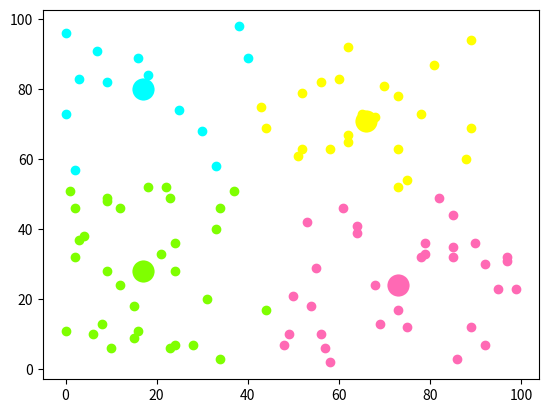

The script that saved this image:
import numpy as np
import matplotlib.pyplot as plt


# 两点距离
def distance(e1, e2):
    return np.sqrt((e1[0] - e2[0]) ** 2 + (e1[1] - e2[1]) ** 2)


# 集合中心
def means(arr):
    return np.array([np.mean([e[0] for e in arr]), np.mean([e[1] for e in arr])])


# arr中距离a最远的元素，用于初始化聚类中心
def farthest(k_arr, arr):
    f = [0, 0]
    max_d = 0
    for e in arr:
        d = 0
        for i in range(len(k_arr)):
            d = d + np.sqrt(distance(k_arr[i], e))
        if d > max_d:
            max_d = d
            f = e
    return f


# arr中距离a最近的元素，用于聚类
def closest(a, arr):
    c = arr[1]
    min_d = distance(a, arr[1])
    arr = arr[1:]
    for e in arr:
        d = distance(a, e)
        if d < min_d:
            min_d = d
            c = e
    return c


if __name__ == "__main__":
    # 生成二维随机坐标（如果有数据集就更好）
    arr = np.random.randint(100, size=(100, 1, 2))[:, 0, :]

    # 初始化聚类中心和聚类容器
    m = 4
    r = np.random.randint(len(arr) - 1)
    k_arr = np.array([arr[r]])
    cla_arr = [[]]
    for i in range(m - 1):
        k = farthest(k_arr, arr)
        k_arr = np.concatenate([k_arr, np.array([k])])
        cla_arr.append([])

    # 迭代聚类
    n = 20
    cla_temp = cla_arr
    for i in range(n):  # 迭代n次
        for e in arr:  # 把集合里每一个元素聚到最近的类
            ki = 0  # 假定距离第一个中心最近
            min_d = distance(e, k_arr[ki])
            for j in range(1, len(k_arr)):
                if distance(e, k_arr[j]) < min_d:  # 找到更近的聚类中心
                    min_d = distance(e, k_arr[j])
                    ki = j
            cla_temp[ki].append(e)
        # 迭代更新聚类中心
        for k in range(len(k_arr)):
            if n - 1 == i:
                break
            k_arr[k] = means(cla_temp[k])
            cla_temp[k] = []

    # 可视化展示
    col = ['HotPink', 'Aqua', 'Chartreuse', 'yellow', 'LightSalmon']
    for i in range(m):
        plt.scatter(k_arr[i][0], k_arr[i][1], linewidth=10, color=col[i])
        plt.scatter([e[0] for e in cla_temp[i]], [e[1] for e in cla_temp[i]], color=col[i])
    plt.show()
